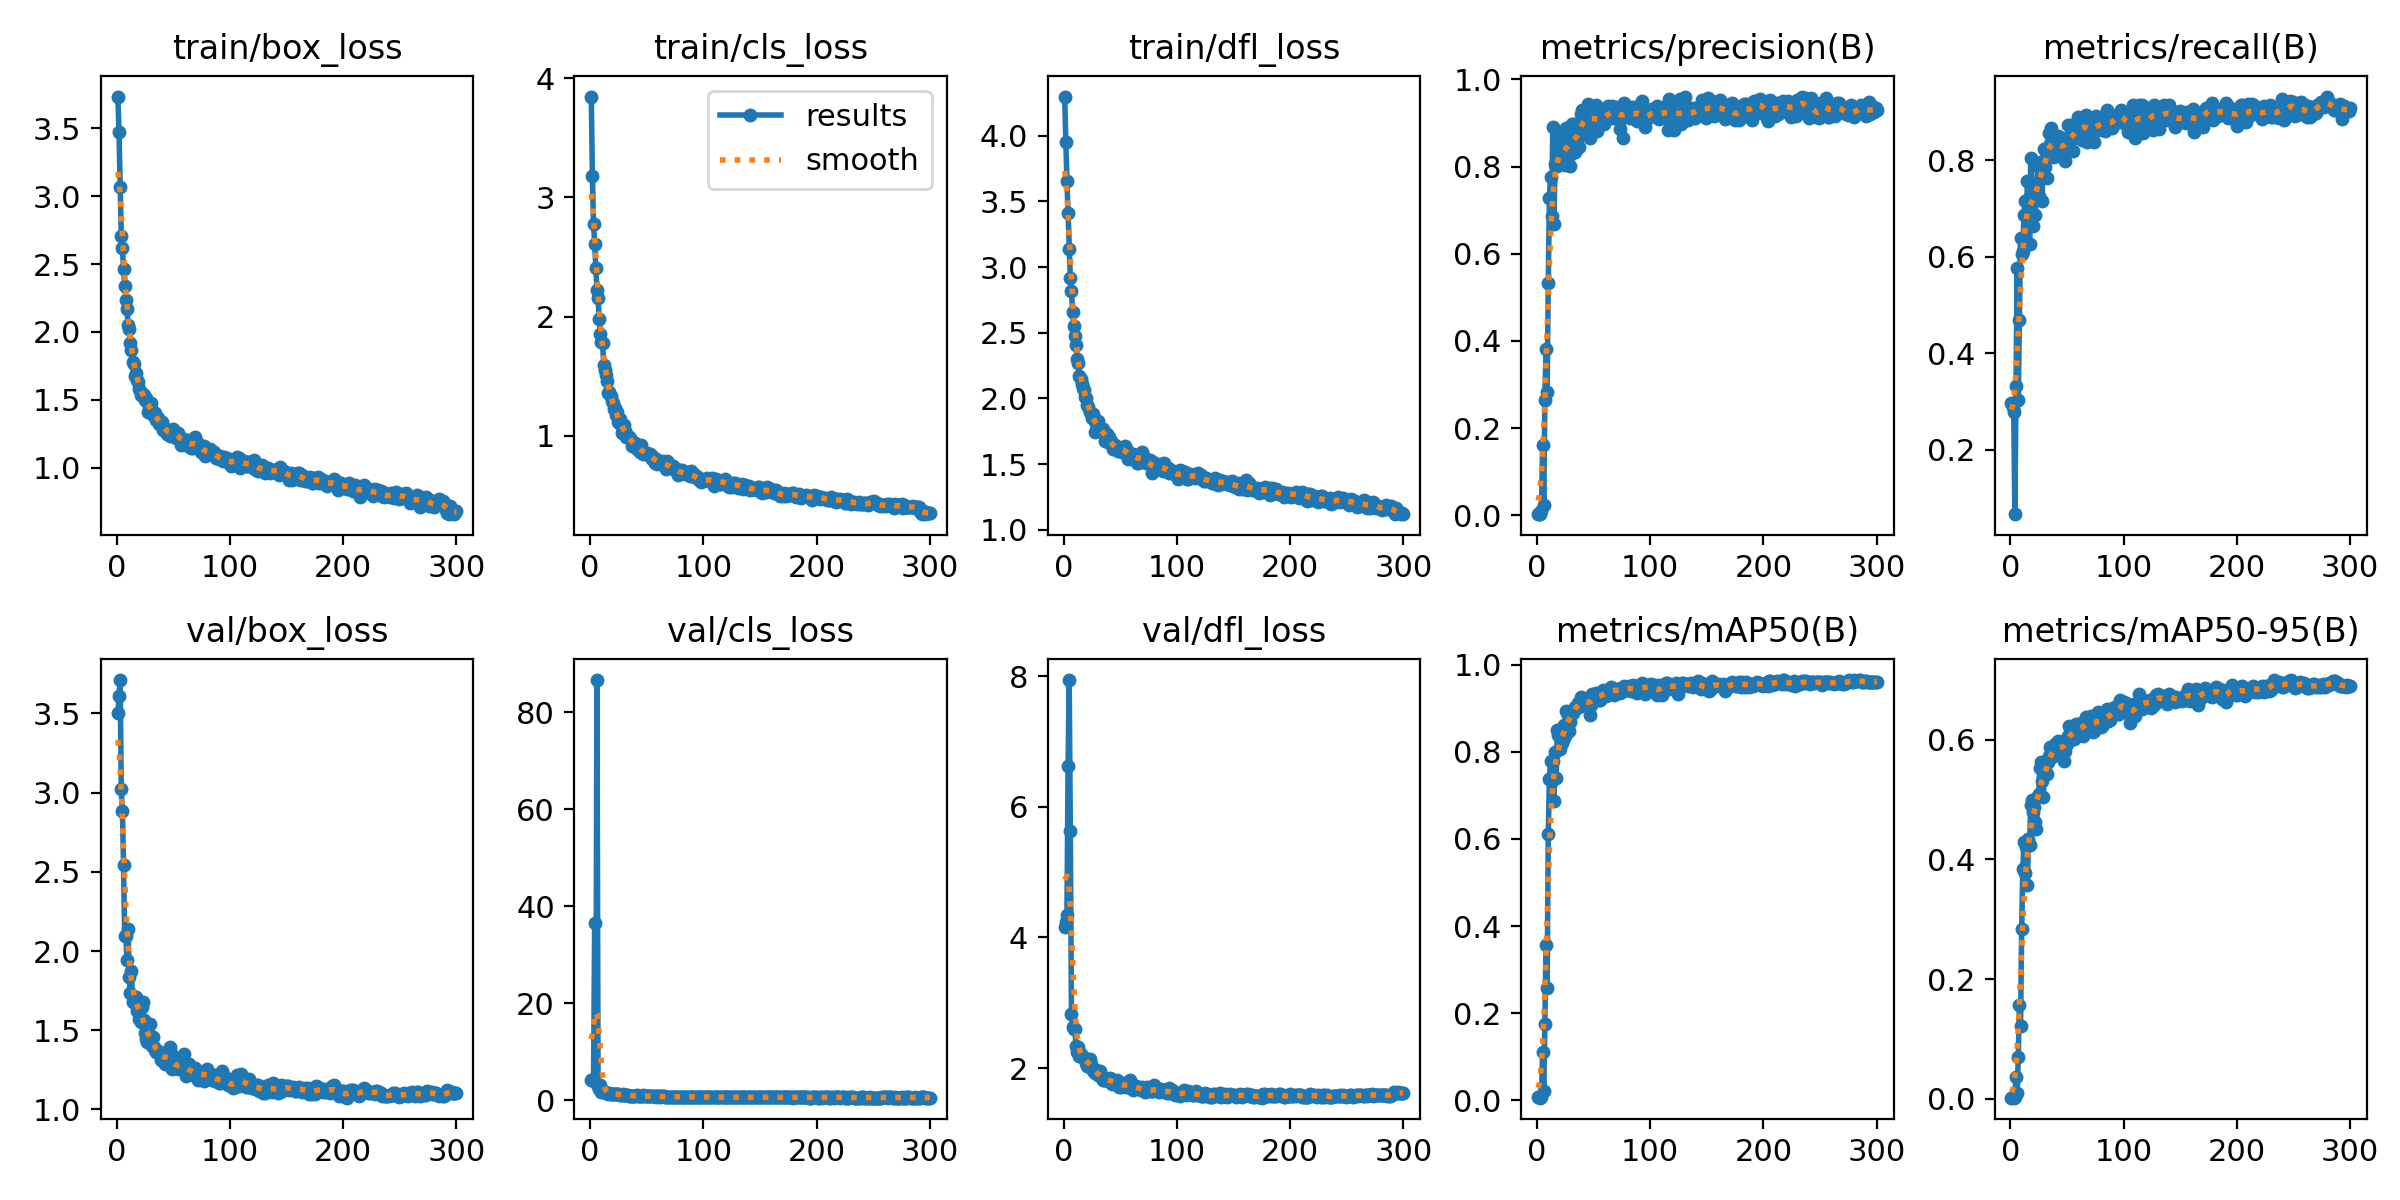

The data file committed next to this chart (first rows):
epoch, train/box_loss, train/cls_loss, train/dfl_loss, metrics/precision(B), metrics/recall(B), metrics/mAP50(B), metrics/mAP50-95(B), val/box_loss, val/cls_loss, val/dfl_loss, lr/pg0, lr/pg1, lr/pg2
1, 3.733, 3.845, 4.299, 0.00284, 0.2972, 0.00624, 0.00179, 3.505, 4.126, 4.159, 0.0001928, 0.0001928, 0.0001928
2, 3.471, 3.18, 3.956, 0.00275, 0.2877, 0.00636, 0.00276, 3.612, 4.109, 4.238, 0.0003914, 0.0003914, 0.0003914
3, 3.07, 2.773, 3.659, 0.00275, 0.2783, 0.00573, 0.00166, 3.711, 4.101, 4.335, 0.0005887, 0.0005887, 0.0005887
4, 2.706, 2.61, 3.409, 0.01002, 0.06604, 0.00724, 0.00301, 3.023, 36.52, 6.62, 0.0007069, 0.0007069, 0.0007069
5, 2.62, 2.41, 3.141, 0.1621, 0.3326, 0.1112, 0.03577, 2.885, 3.667, 7.939, 0.0007069, 0.0007069, 0.0007069
6, 2.462, 2.223, 2.916, 0.02405, 0.5755, 0.02047, 0.0088, 2.545, 86.63, 5.626, 0.0007046, 0.0007046, 0.0007046
7, 2.341, 2.158, 2.822, 0.2656, 0.3019, 0.1749, 0.06884, 2.097, 2.902, 2.833, 0.0007022, 0.0007022, 0.0007022
8, 2.234, 1.978, 2.656, 0.381, 0.4693, 0.3569, 0.1567, 2.096, 2.246, 2.631, 0.0006999, 0.0006999, 0.0006999
9, 2.167, 1.849, 2.549, 0.2827, 0.6391, 0.2573, 0.1213, 1.942, 3.209, 2.59, 0.0006975, 0.0006975, 0.0006975
10, 2.049, 1.786, 2.474, 0.5327, 0.6061, 0.6122, 0.2839, 2.142, 1.814, 2.592, 0.0006951, 0.0006951, 0.0006951
11, 2.021, 1.775, 2.403, 0.727, 0.6109, 0.7378, 0.3835, 1.836, 2, 2.338, 0.0006928, 0.0006928, 0.0006928
12, 1.918, 1.597, 2.3, 0.7769, 0.6863, 0.7796, 0.4286, 1.734, 1.759, 2.246, 0.0006904, 0.0006904, 0.0006904
13, 1.864, 1.552, 2.27, 0.6872, 0.7146, 0.7327, 0.3772, 1.872, 1.667, 2.322, 0.0006881, 0.0006881, 0.0006881
14, 1.781, 1.51, 2.171, 0.89, 0.6294, 0.7797, 0.4208, 1.677, 1.553, 2.186, 0.0006857, 0.0006857, 0.0006857
15, 1.763, 1.456, 2.149, 0.6686, 0.7571, 0.6872, 0.3575, 1.693, 1.512, 2.214, 0.0006834, 0.0006834, 0.0006834
16, 1.677, 1.359, 2.111, 0.8054, 0.7193, 0.7989, 0.4348, 1.69, 1.393, 2.172, 0.000681, 0.000681, 0.000681
17, 1.7, 1.365, 2.077, 0.8009, 0.6261, 0.7409, 0.4234, 1.712, 1.56, 2.168, 0.0006787, 0.0006787, 0.0006787
18, 1.649, 1.332, 2.062, 0.8023, 0.8041, 0.8508, 0.4904, 1.624, 1.293, 2.146, 0.0006763, 0.0006763, 0.0006763
19, 1.631, 1.294, 2.012, 0.8586, 0.7217, 0.8398, 0.5, 1.648, 1.306, 2.152, 0.0006739, 0.0006739, 0.0006739
20, 1.577, 1.279, 2.007, 0.8682, 0.6627, 0.806, 0.4786, 1.571, 1.372, 2.075, 0.0006716, 0.0006716, 0.0006716
21, 1.537, 1.222, 1.95, 0.8409, 0.7228, 0.8279, 0.4879, 1.554, 1.34, 2.034, 0.0006692, 0.0006692, 0.0006692
22, 1.554, 1.236, 1.935, 0.8242, 0.6863, 0.8194, 0.4631, 1.648, 1.351, 2.109, 0.0006669, 0.0006669, 0.0006669
23, 1.526, 1.174, 1.897, 0.8096, 0.7382, 0.828, 0.4507, 1.678, 1.32, 2.141, 0.0006645, 0.0006645, 0.0006645
24, 1.538, 1.197, 1.889, 0.8205, 0.7869, 0.8621, 0.5057, 1.561, 1.269, 2.062, 0.0006622, 0.0006622, 0.0006622
25, 1.498, 1.113, 1.847, 0.8031, 0.7264, 0.837, 0.5091, 1.48, 1.281, 1.986, 0.0006598, 0.0006598, 0.0006598
26, 1.515, 1.145, 1.885, 0.8885, 0.7891, 0.8937, 0.5519, 1.447, 1.093, 1.963, 0.0006574, 0.0006574, 0.0006574
27, 1.483, 1.094, 1.843, 0.8754, 0.7954, 0.8842, 0.5621, 1.425, 1.08, 1.938, 0.0006551, 0.0006551, 0.0006551
28, 1.407, 1.024, 1.743, 0.8609, 0.7153, 0.8468, 0.5316, 1.453, 1.162, 1.92, 0.0006527, 0.0006527, 0.0006527
29, 1.431, 1.046, 1.803, 0.8018, 0.7972, 0.8691, 0.5039, 1.538, 1.206, 1.963, 0.0006504, 0.0006504, 0.0006504
30, 1.479, 1.086, 1.825, 0.8279, 0.8231, 0.889, 0.5406, 1.461, 1.056, 1.894, 0.000648, 0.000648, 0.000648
31, 1.429, 1.041, 1.776, 0.8967, 0.7854, 0.8948, 0.5475, 1.403, 1.094, 1.892, 0.0006457, 0.0006457, 0.0006457
32, 1.391, 0.9929, 1.759, 0.8973, 0.7624, 0.8882, 0.542, 1.459, 1.09, 1.958, 0.0006433, 0.0006433, 0.0006433
33, 1.4, 0.999, 1.778, 0.8632, 0.8207, 0.8973, 0.5633, 1.393, 1.005, 1.867, 0.000641, 0.000641, 0.000641
34, 1.401, 0.9931, 1.751, 0.8327, 0.8561, 0.9033, 0.5723, 1.374, 0.9874, 1.843, 0.0006386, 0.0006386, 0.0006386
35, 1.354, 0.9821, 1.764, 0.8611, 0.8333, 0.9046, 0.5881, 1.364, 0.9486, 1.815, 0.0006362, 0.0006362, 0.0006362
36, 1.369, 0.9658, 1.73, 0.8758, 0.8656, 0.9128, 0.5718, 1.371, 0.9527, 1.822, 0.0006339, 0.0006339, 0.0006339
37, 1.322, 0.9115, 1.675, 0.8448, 0.8467, 0.9041, 0.5719, 1.354, 0.967, 1.841, 0.0006315, 0.0006315, 0.0006315
38, 1.342, 0.9424, 1.726, 0.8815, 0.8072, 0.9046, 0.5877, 1.344, 0.929, 1.827, 0.0006292, 0.0006292, 0.0006292
39, 1.318, 0.9403, 1.671, 0.9208, 0.8443, 0.9259, 0.5924, 1.312, 0.9026, 1.806, 0.0006268, 0.0006268, 0.0006268
40, 1.339, 0.936, 1.705, 0.9292, 0.809, 0.9198, 0.5759, 1.324, 0.9421, 1.8, 0.0006245, 0.0006245, 0.0006245
41, 1.28, 0.8901, 1.668, 0.8928, 0.8446, 0.9124, 0.5826, 1.358, 0.9971, 1.842, 0.0006221, 0.0006221, 0.0006221
42, 1.293, 0.8905, 1.675, 0.889, 0.85, 0.9197, 0.598, 1.337, 0.8938, 1.828, 0.0006197, 0.0006197, 0.0006197
43, 1.276, 0.8984, 1.648, 0.8929, 0.8231, 0.9094, 0.5847, 1.286, 0.9226, 1.762, 0.0006174, 0.0006174, 0.0006174
44, 1.247, 0.8644, 1.618, 0.9331, 0.8228, 0.9229, 0.5953, 1.328, 0.9099, 1.796, 0.000615, 0.000615, 0.000615
45, 1.277, 0.9213, 1.648, 0.9445, 0.8255, 0.9112, 0.5887, 1.332, 0.9245, 1.789, 0.0006127, 0.0006127, 0.0006127
46, 1.267, 0.863, 1.625, 0.9149, 0.8467, 0.9196, 0.5887, 1.309, 0.8634, 1.767, 0.0006103, 0.0006103, 0.0006103
47, 1.236, 0.8484, 1.606, 0.866, 0.823, 0.8854, 0.5639, 1.397, 1.005, 1.81, 0.000608, 0.000608, 0.000608
48, 1.256, 0.8558, 1.599, 0.9038, 0.7976, 0.9066, 0.5813, 1.358, 0.956, 1.789, 0.0006056, 0.0006056, 0.0006056
49, 1.252, 0.8545, 1.62, 0.926, 0.8349, 0.9319, 0.6013, 1.256, 0.8385, 1.714, 0.0006033, 0.0006033, 0.0006033
50, 1.289, 0.8548, 1.61, 0.9318, 0.8231, 0.9254, 0.5924, 1.329, 0.869, 1.775, 0.0006009, 0.0006009, 0.0006009
51, 1.263, 0.8383, 1.609, 0.8895, 0.8736, 0.932, 0.6056, 1.271, 0.8177, 1.717, 0.0005985, 0.0005985, 0.0005985
52, 1.22, 0.8407, 1.595, 0.942, 0.8443, 0.934, 0.6228, 1.263, 0.7933, 1.721, 0.0005962, 0.0005962, 0.0005962
53, 1.25, 0.8465, 1.633, 0.8815, 0.8424, 0.9202, 0.6043, 1.259, 0.886, 1.732, 0.0005938, 0.0005938, 0.0005938
54, 1.257, 0.839, 1.639, 0.9002, 0.8724, 0.9307, 0.6143, 1.27, 0.8149, 1.745, 0.0005915, 0.0005915, 0.0005915
55, 1.231, 0.8019, 1.589, 0.9083, 0.8184, 0.9192, 0.6085, 1.256, 0.8244, 1.706, 0.0005891, 0.0005891, 0.0005891
56, 1.225, 0.8129, 1.607, 0.9013, 0.8467, 0.9184, 0.6019, 1.295, 0.8345, 1.781, 0.0005868, 0.0005868, 0.0005868
57, 1.165, 0.7713, 1.54, 0.9289, 0.8491, 0.9343, 0.6144, 1.263, 0.824, 1.709, 0.0005844, 0.0005844, 0.0005844
58, 1.198, 0.808, 1.559, 0.9161, 0.8752, 0.9426, 0.6266, 1.271, 0.7635, 1.739, 0.000582, 0.000582, 0.000582
59, 1.202, 0.76, 1.574, 0.897, 0.8585, 0.9292, 0.6091, 1.351, 0.8258, 1.812, 0.0005797, 0.0005797, 0.0005797
60, 1.202, 0.7914, 1.568, 0.9036, 0.8891, 0.9375, 0.6171, 1.292, 0.8104, 1.743, 0.0005773, 0.0005773, 0.0005773
... 240 more rows
